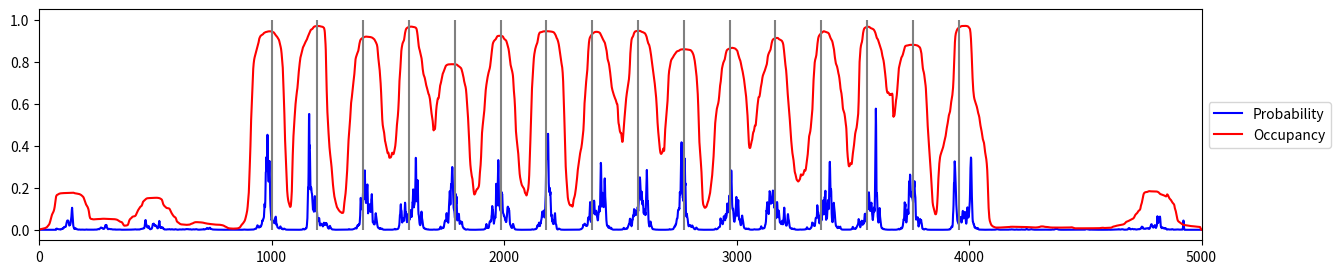

This chart was generated by the following Python code:
import re, random
import numpy as np
from dataclasses import dataclass
import matplotlib.pyplot as plt

FOOTPRINT = 147
SMOOTH_WINDOW = 10
OCCUPANCY_KERNEL = 146

_ASCII_TO_IDX = np.full(256, -1, dtype=np.int8)
_ASCII_TO_IDX[ord("A")] = 0
_ASCII_TO_IDX[ord("C")] = 1
_ASCII_TO_IDX[ord("G")] = 2
_ASCII_TO_IDX[ord("T")] = 3


@dataclass(frozen=True)
class NucPositionResult:
    energy_raw: np.ndarray
    energy_smoothed: np.ndarray
    dyad_probability: np.ndarray
    occupancy: np.ndarray


def CleanSeq(dna: str) -> str:
    dna = dna.upper().replace("U", "T")
    return re.sub(r"[^GATC]", "", dna)


def encode_seq(seq: str) -> np.ndarray:
    b = np.frombuffer(seq.encode("ascii"), dtype=np.uint8)
    return _ASCII_TO_IDX[b]


def getweight(w: int, p: float, b: float) -> np.ndarray:
    x = np.arange(w, dtype=np.float64)
    s = b * np.sin(2 * np.pi * x / p)
    weights = np.empty((4, 4, w), dtype=np.float64)
    weights[0, 0] = 0.25 + s
    weights[0, 1] = 0.25 - s / 3
    weights[0, 2] = 0.25 - s / 3
    weights[0, 3] = 0.25 - s / 3
    weights[1, 0] = 0.25
    weights[1, 1] = 0.25
    weights[1, 2] = 0.25
    weights[1, 3] = 0.25
    weights[2, 0] = 0.25 + s / 3
    weights[2, 1] = 0.25 - s
    weights[2, 2] = 0.25 + s / 3
    weights[2, 3] = 0.25 + s / 3
    weights[3, 0] = 0.25 + s
    weights[3, 1] = 0.25 - s
    weights[3, 2] = 0.25 - s
    weights[3, 3] = 0.25 + s
    return weights


def calcE(seq: str, w: int, amplitude: float, period: float) -> np.ndarray:
    idx = encode_seq(seq)
    L = idx.size
    num_win = L - w
    if num_win <= 0:
        return np.array([], dtype=np.float64)
    weights = getweight(w, period, amplitude)
    log_weights = np.log(np.clip(weights, 1e-300, None))
    log_p_f = np.zeros(num_win, dtype=np.float64)
    log_p_r = np.zeros(num_win, dtype=np.float64)
    i = np.arange(num_win)
    for s in range(w):
        prev_f = idx[i + s - 1]
        curr_f = idx[i + s]
        log_p_f += log_weights[prev_f, curr_f, s]
        a = idx[i + w - s]
        b = idx[i + w - s - 1]
        rprev = 3 - a
        rcurr = 3 - b
        log_p_r += log_weights[rprev, rcurr, s]
    p_f = np.exp(log_p_f) * (4.0**w)
    p_r = np.exp(log_p_r) * (4.0**w)
    p_r = np.roll(p_r, -1)
    E = (p_r * np.log(p_r) + p_f * np.log(p_f)) / (p_r + p_f)
    return E


def smooth(x: np.ndarray, window_len: int) -> np.ndarray:
    if window_len <= 1 or x.size == 0:
        return x
    s = np.r_[x[window_len - 1 : 0 : -1], x, x[-1:-window_len:-1]]
    w = np.ones(window_len, dtype=np.float64)
    y = np.convolve(w / w.sum(), s, mode="valid")
    return y[
        len(x[window_len - 1 : 0 : -1]) : len(x[window_len - 1 : 0 : -1]) + len(x) + 1
    ]


def vanderlick(Energy: np.ndarray, mu: float, footprint: int) -> np.ndarray:
    E_out = Energy - mu
    n = E_out.size
    forward = np.zeros(n, dtype=np.float64)
    sum_prev = 0.0
    for i in range(n):
        forward[i] = np.exp(E_out[i] - sum_prev)
        sum_prev += forward[i]
        if i >= footprint:
            sum_prev -= forward[i - footprint]
    backward = np.zeros(n, dtype=np.float64)
    r_forward = forward[::-1]
    sum_prod = 0.0
    for i in range(n):
        backward[i] = 1.0 - sum_prod
        sum_prod += r_forward[i] * backward[i]
        if i >= footprint:
            sum_prod -= r_forward[i - footprint] * backward[i - footprint]
    return forward * backward[::-1]


def CalcNucPositions(
    sequence: str, w: int, chemical_potential: float, amplitude: float, period: float
) -> NucPositionResult:
    sequence = CleanSeq(sequence)
    energy_raw = calcE(sequence, w, amplitude, period)
    energy_smoothed = smooth(energy_raw, SMOOTH_WINDOW)
    dyad_probability = vanderlick(energy_smoothed, chemical_potential, w)
    left_pad = (w + 1) // 2
    right_pad = w // 2
    dyad_probability = np.concatenate(
        (
            np.zeros(left_pad, dtype=np.float64),
            dyad_probability,
            np.zeros(right_pad, dtype=np.float64),
        )
    )
    occupancy = np.convolve(
        dyad_probability, np.ones(OCCUPANCY_KERNEL, dtype=np.float64), mode="same"
    )
    return NucPositionResult(energy_raw, energy_smoothed, dyad_probability, occupancy)


def create_sequence(contour_length, dyads_601=None):
    sequence = np.random.choice(list("ACGT"), contour_length)

    if dyads_601 is not None:
        sequence_601 = list(
            "ACAGGATGTATATATCTGACACGTGCCTGGAGACTAGGGAGTAATCCCCTTGGCGGTTAAAACGCGGGGGACAGCGCGTACGTGCGTTTAAGCGGTGCTAGAGCTGTCTACGACCAATTGAGCGGCCTCGGCACCGGGATTCTCCAG"
        )
        for dyad in dyads_601:
            start_index = max(0, dyad - len(sequence_601) // 2)
            end_index = min(contour_length, dyad + len(sequence_601) // 2)
            length = end_index - start_index
            sequence[start_index : start_index + length] = sequence_601[:length]

    sequence = "".join(sequence)
    return sequence


contour_length = 5000

# optionally add 601 sequences
handle_length = 1000
dyads_601 = np.arange(handle_length, contour_length - handle_length, 197)

# dyads_601 = None
sequence = create_sequence(contour_length, dyads_601)


# energy_nuc, _, probability, occupacy = calc_nucleosome_positions(
#     sequence, footprint, mu
# )
result = CalcNucPositions(
    sequence, FOOTPRINT, chemical_potential=-1.5, amplitude=0.2, period=10.0
)

plt.figure(figsize=(15, 3))
plt.plot(result.dyad_probability * 1e1, label="Probability", color="blue")
plt.plot(result.occupancy, label="Occupancy", color="red")
plt.vlines(dyads_601, ymin=0, ymax=1, colors="grey")
plt.xlim(0, len(sequence))
# plt.ylim(0, 1)
plt.legend(loc="center left", bbox_to_anchor=(1, 0.5))
plt.show()
